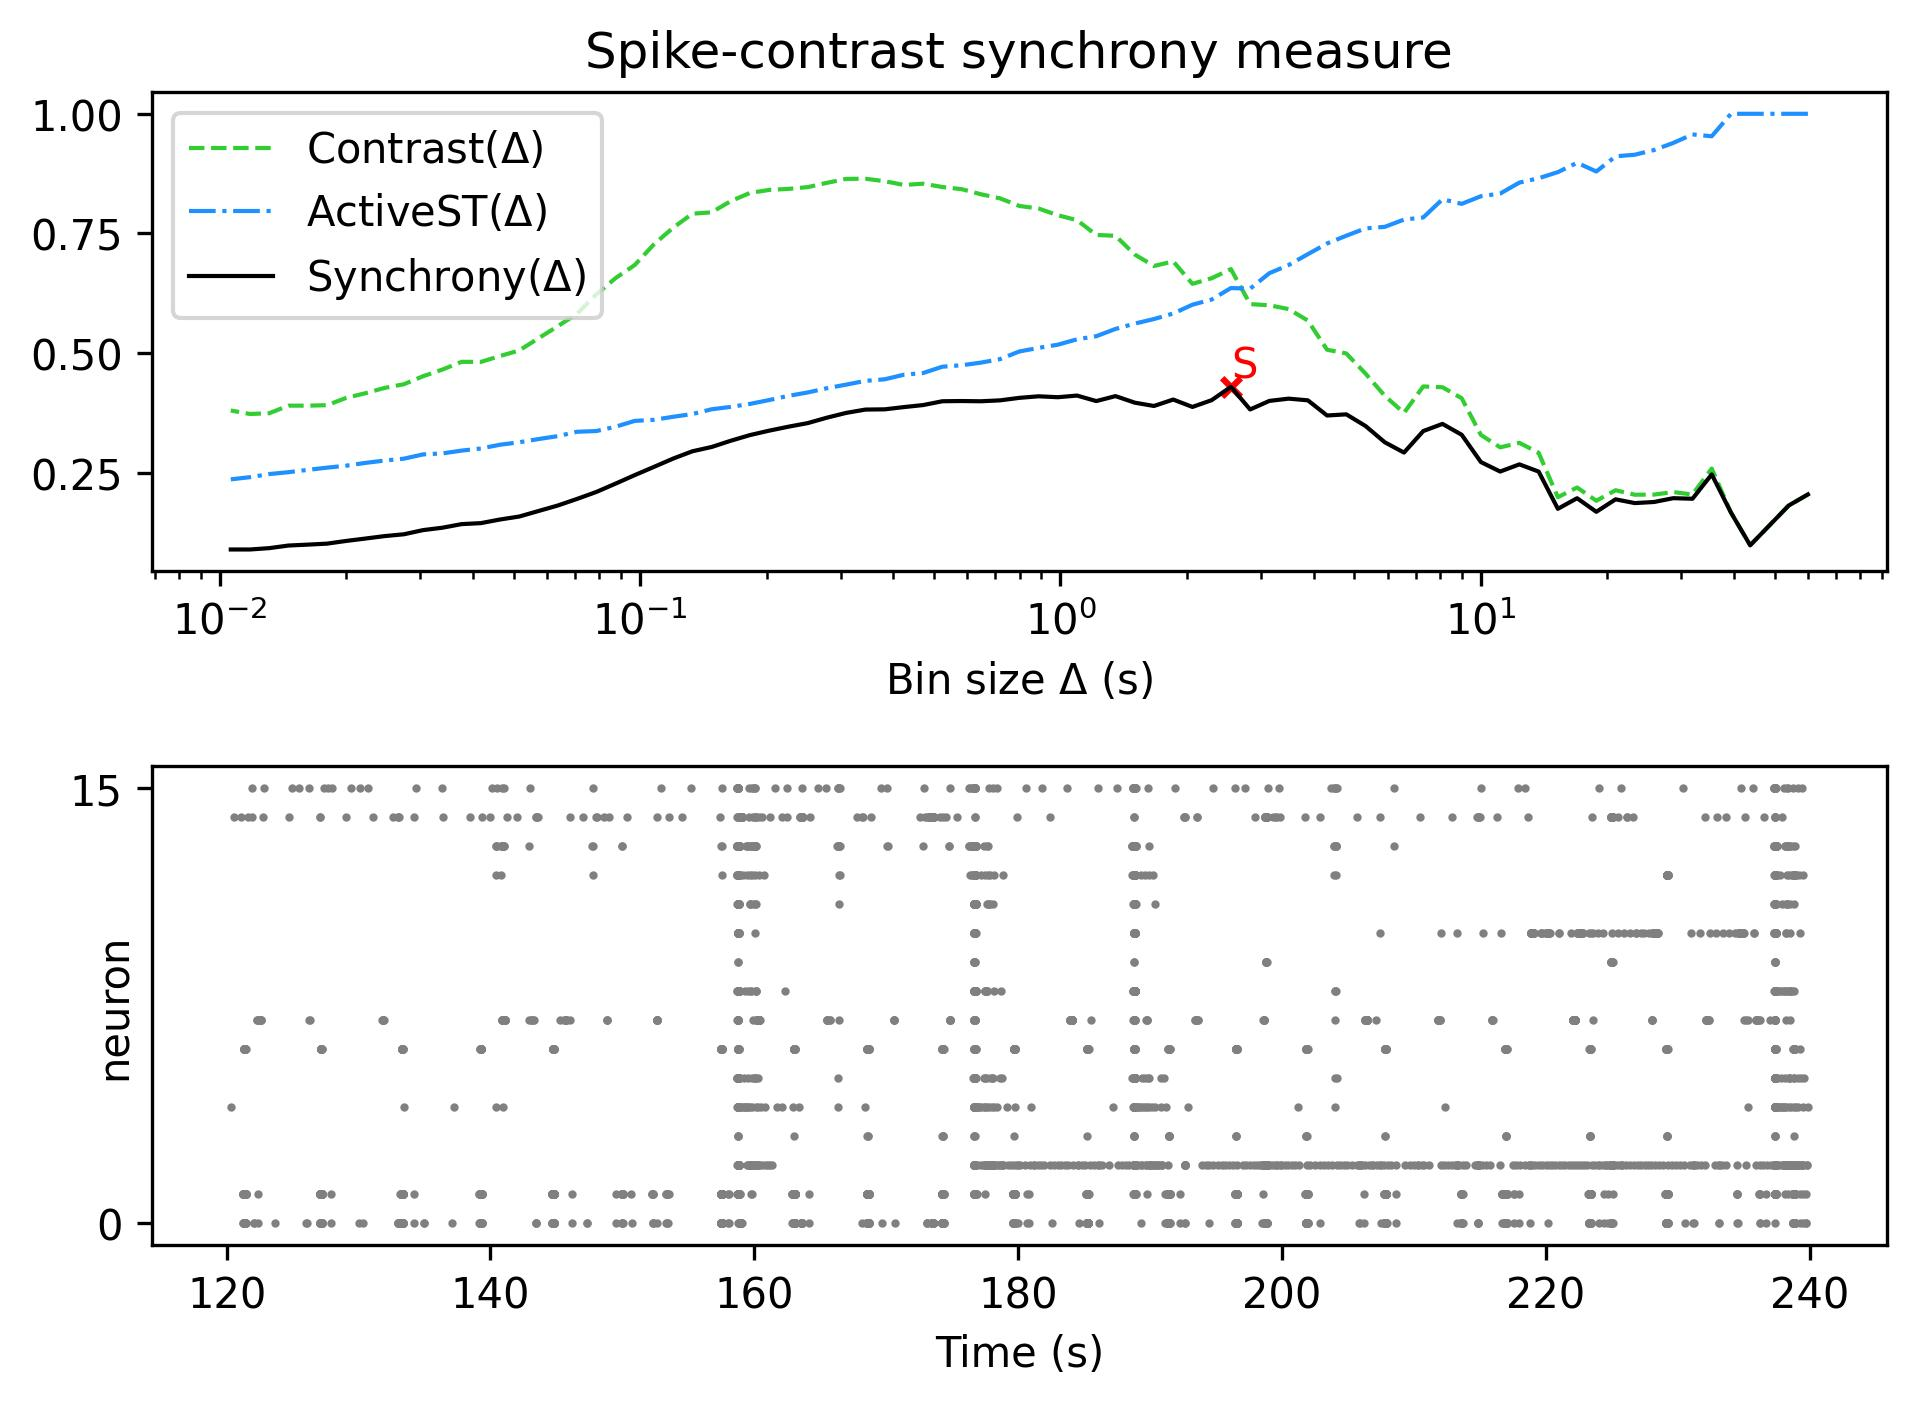

The table this chart was drawn from, first rows:
, Spike-contrast (60.0 s), Spike-contrast (54.0 s), Spike-contrast (48.6 s), Spike-contrast (43.74 s), Spike-contrast (39.366 s), Spike-contrast (35.429 s), Spike-contrast (31.886 s), Spike-contrast (28.698 s), Spike-contrast (25.828 s), Spike-contrast (23.245 s), Spike-contrast (20.921 s), Spike-contrast (18.829 s), Spike-contrast (16.946 s), Spike-contrast (15.251 s), Spike-contrast (13.726 s), Spike-contrast (12.353 s), Spike-contrast (11.118 s), Spike-contrast (10.006 s), Spike-contrast (9.006 s), Spike-contrast (8.105 s), Spike-contrast (7.295 s), Spike-contrast (6.565 s), Spike-contrast (5.909 s)
0, 0.2048, 0.1816, 0.1401, 0.09859, 0.1669, 0.2467, 0.1958, 0.197, 0.189, 0.1868, 0.1946, 0.1685, 0.1969, 0.1748, 0.2526, 0.2676, 0.2527, 0.2724, 0.3294, 0.3522, 0.3372, 0.2922, 0.3138
